Labelled photos from "dataset", an image-classification folder in Shourya24536/Car-Checkro. The possible labels are: major dent, minor dent, no dent.

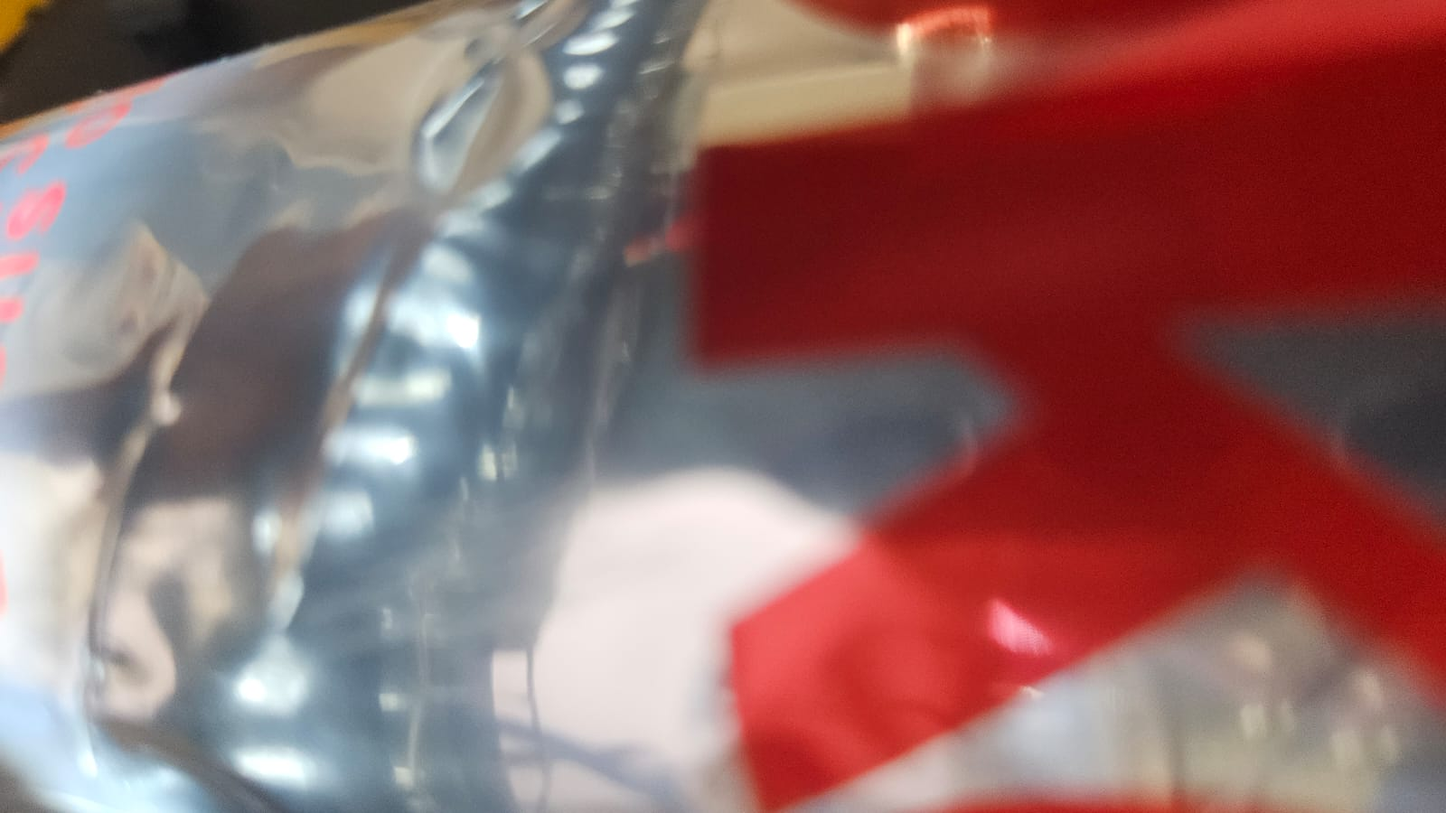
Label: minor dent

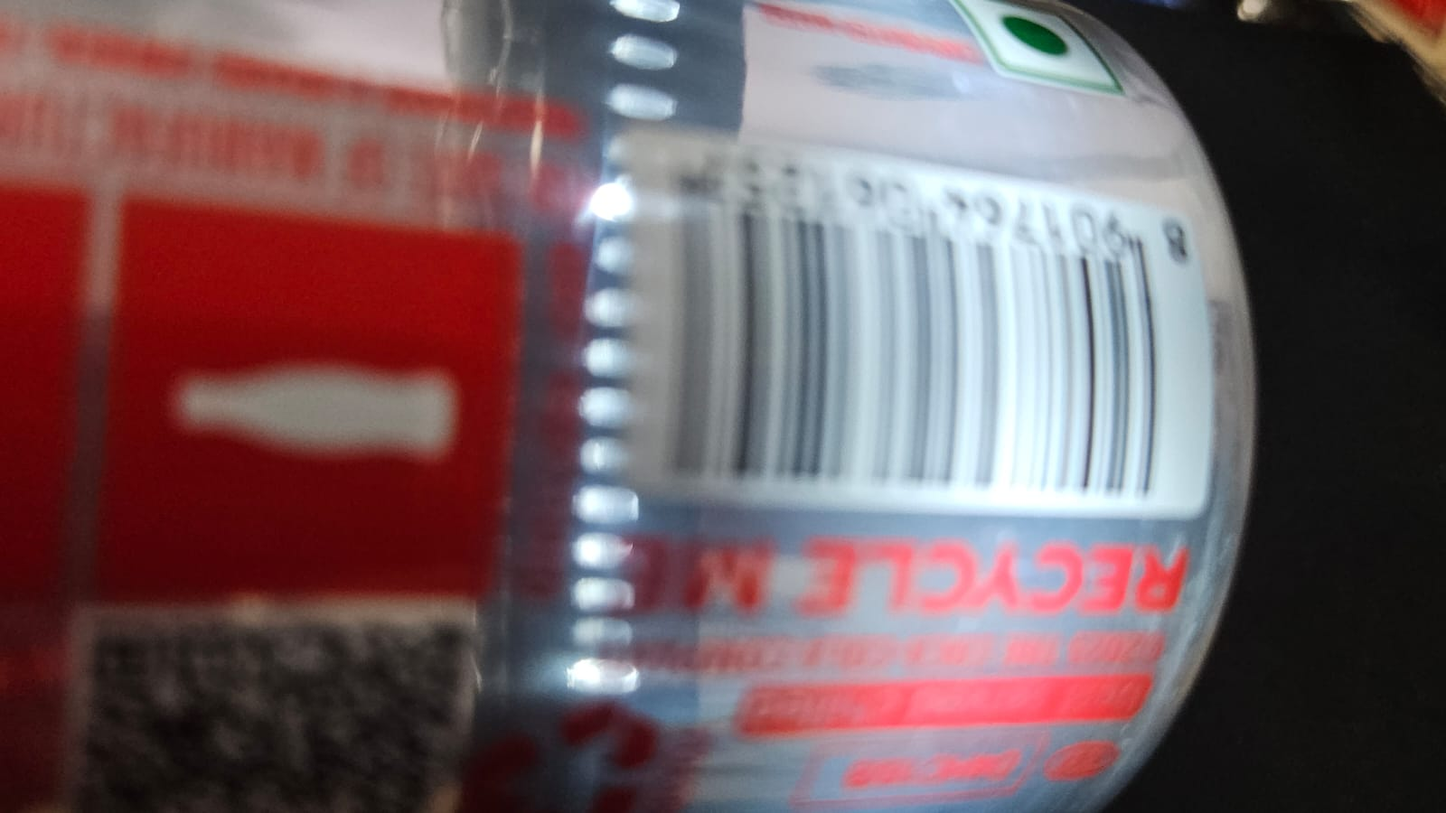
Label: no dent

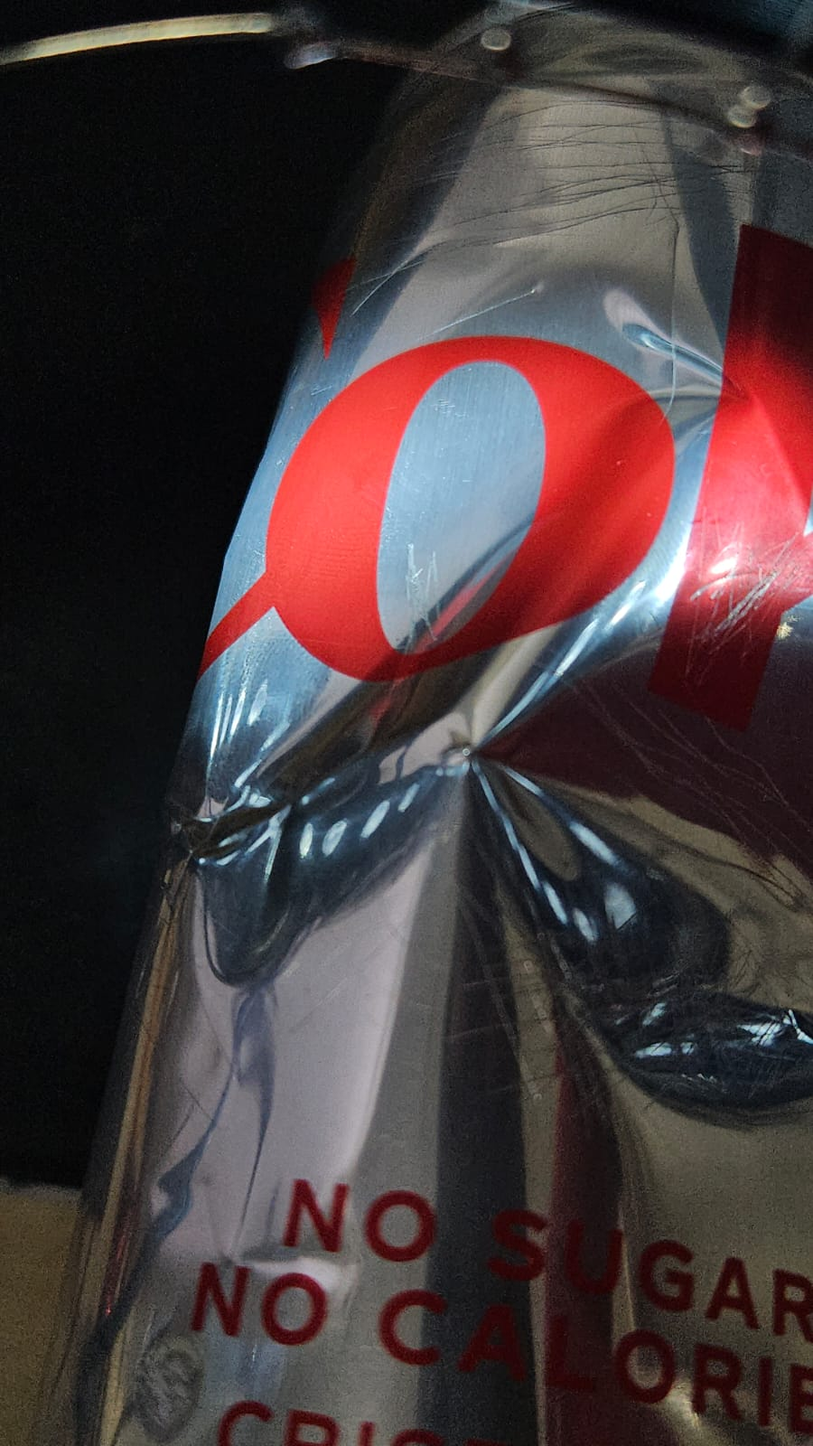
Label: major dent

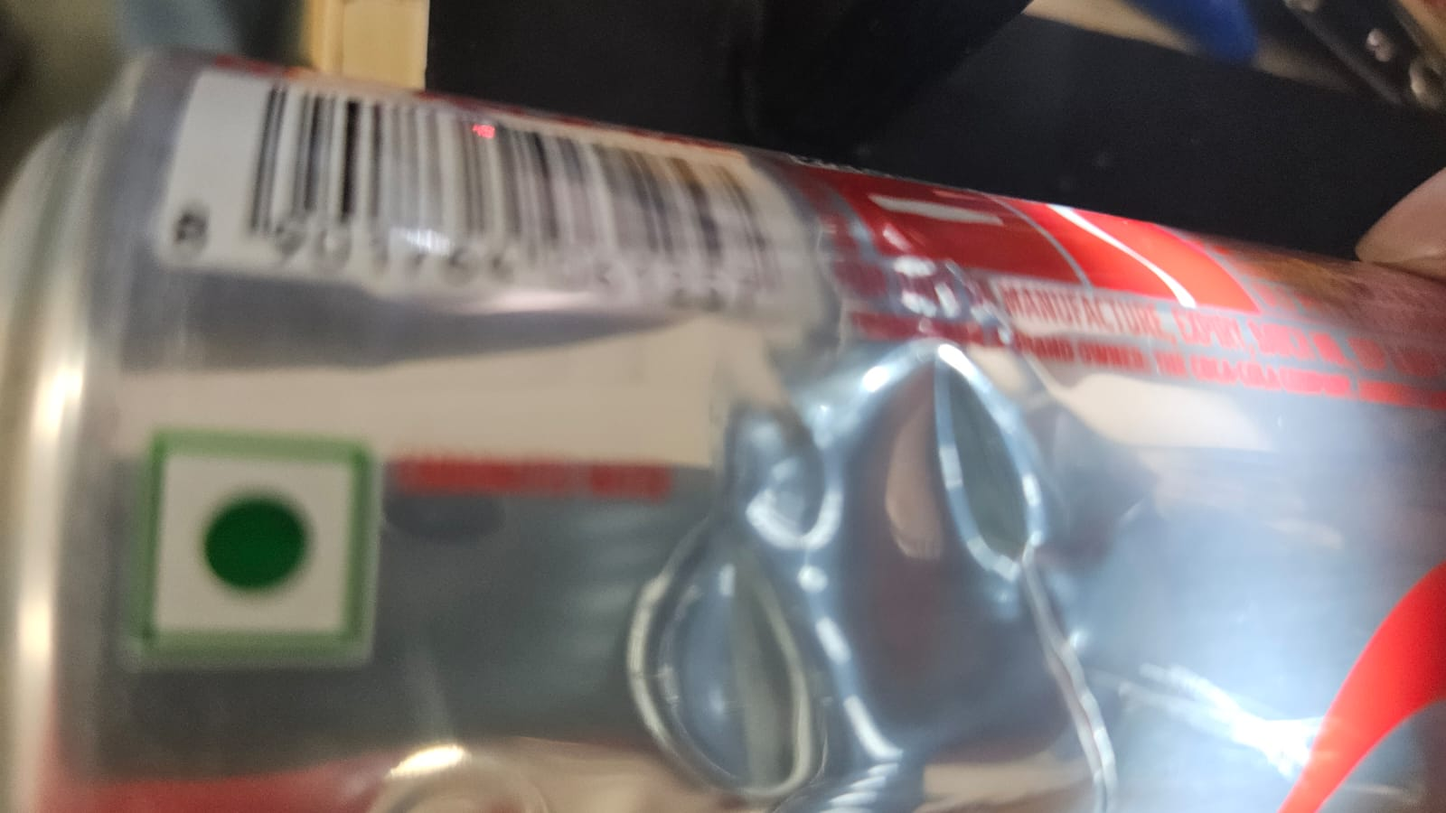
Label: minor dent

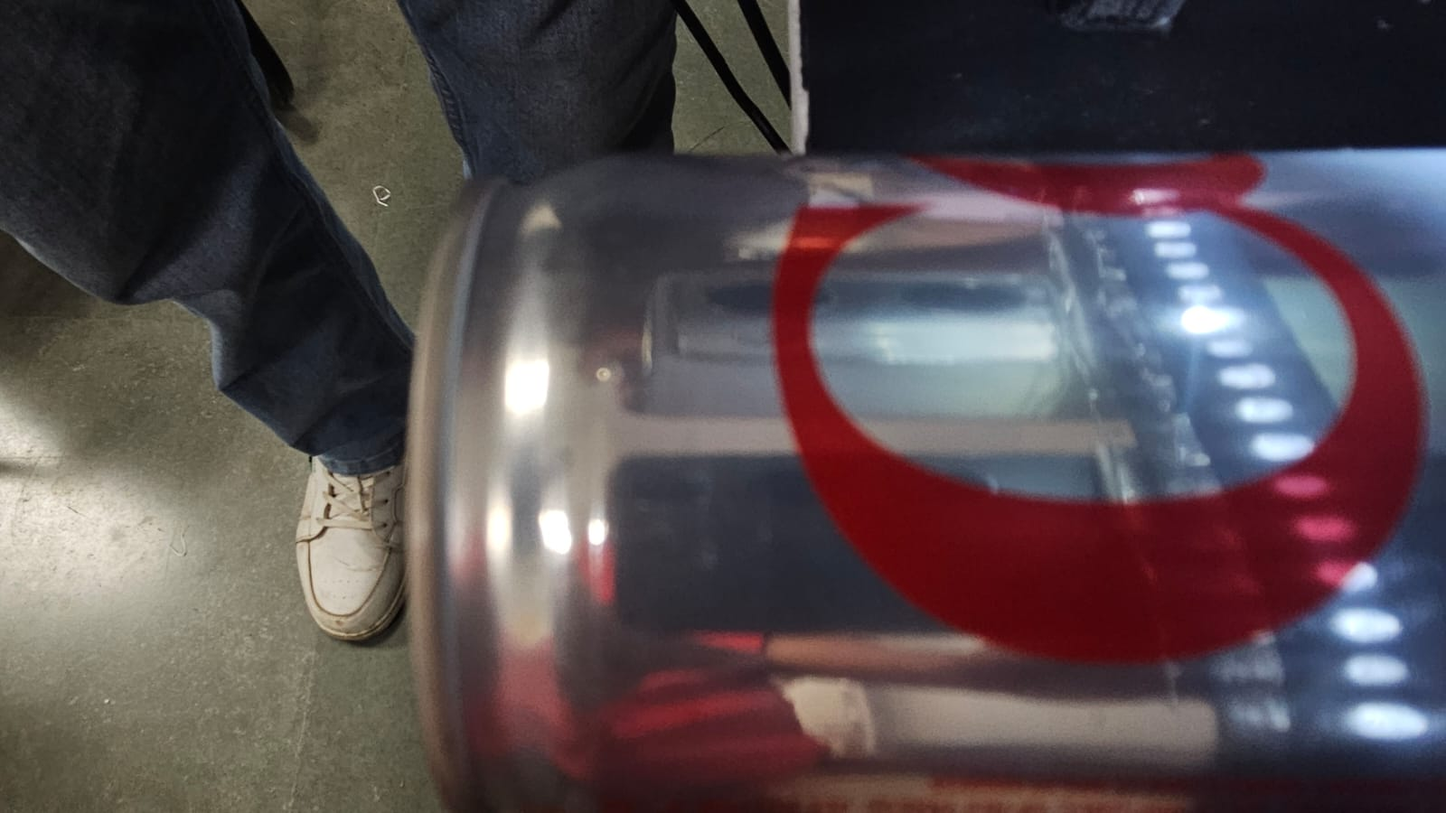
Label: no dent

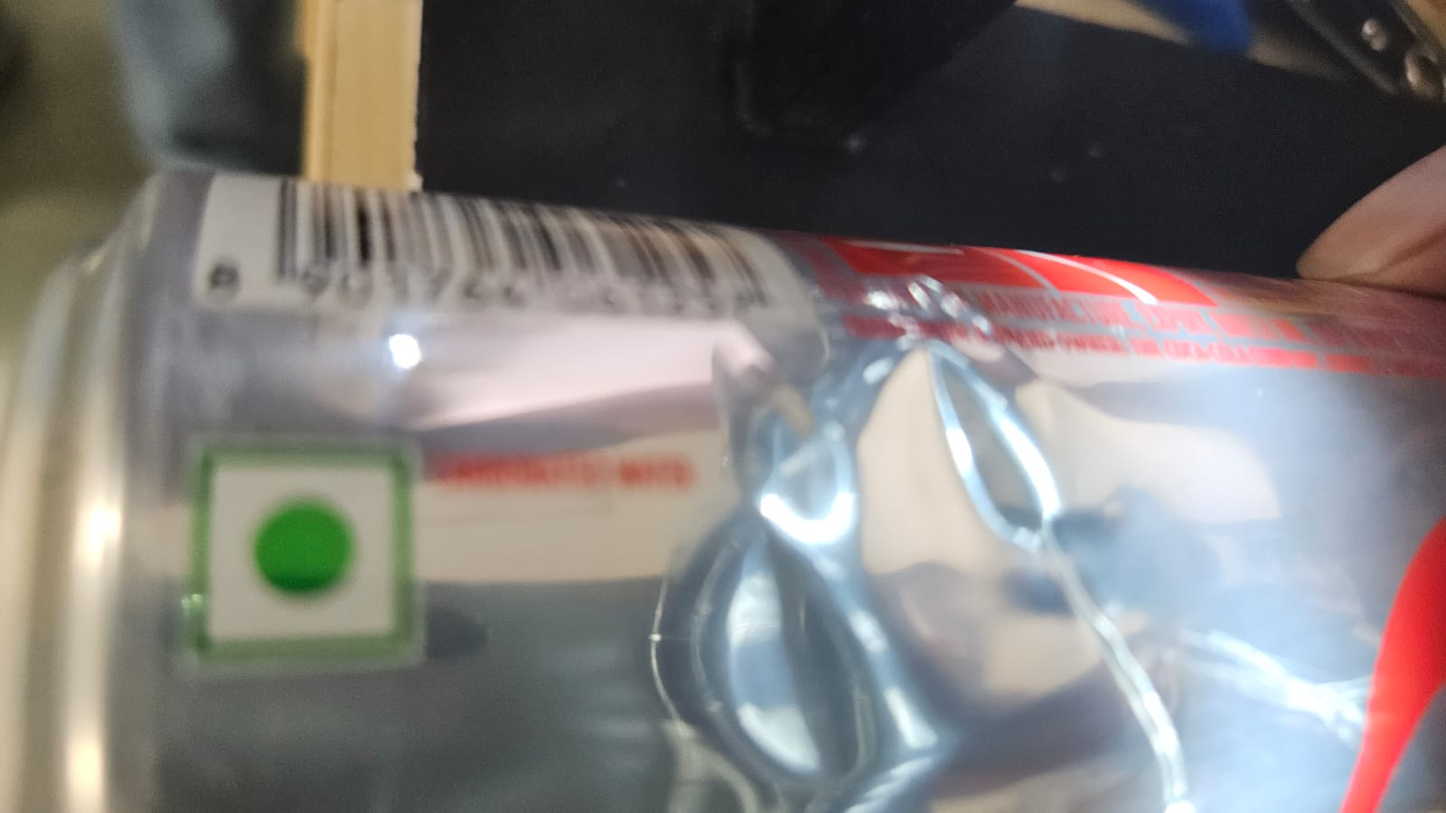
Label: minor dent
